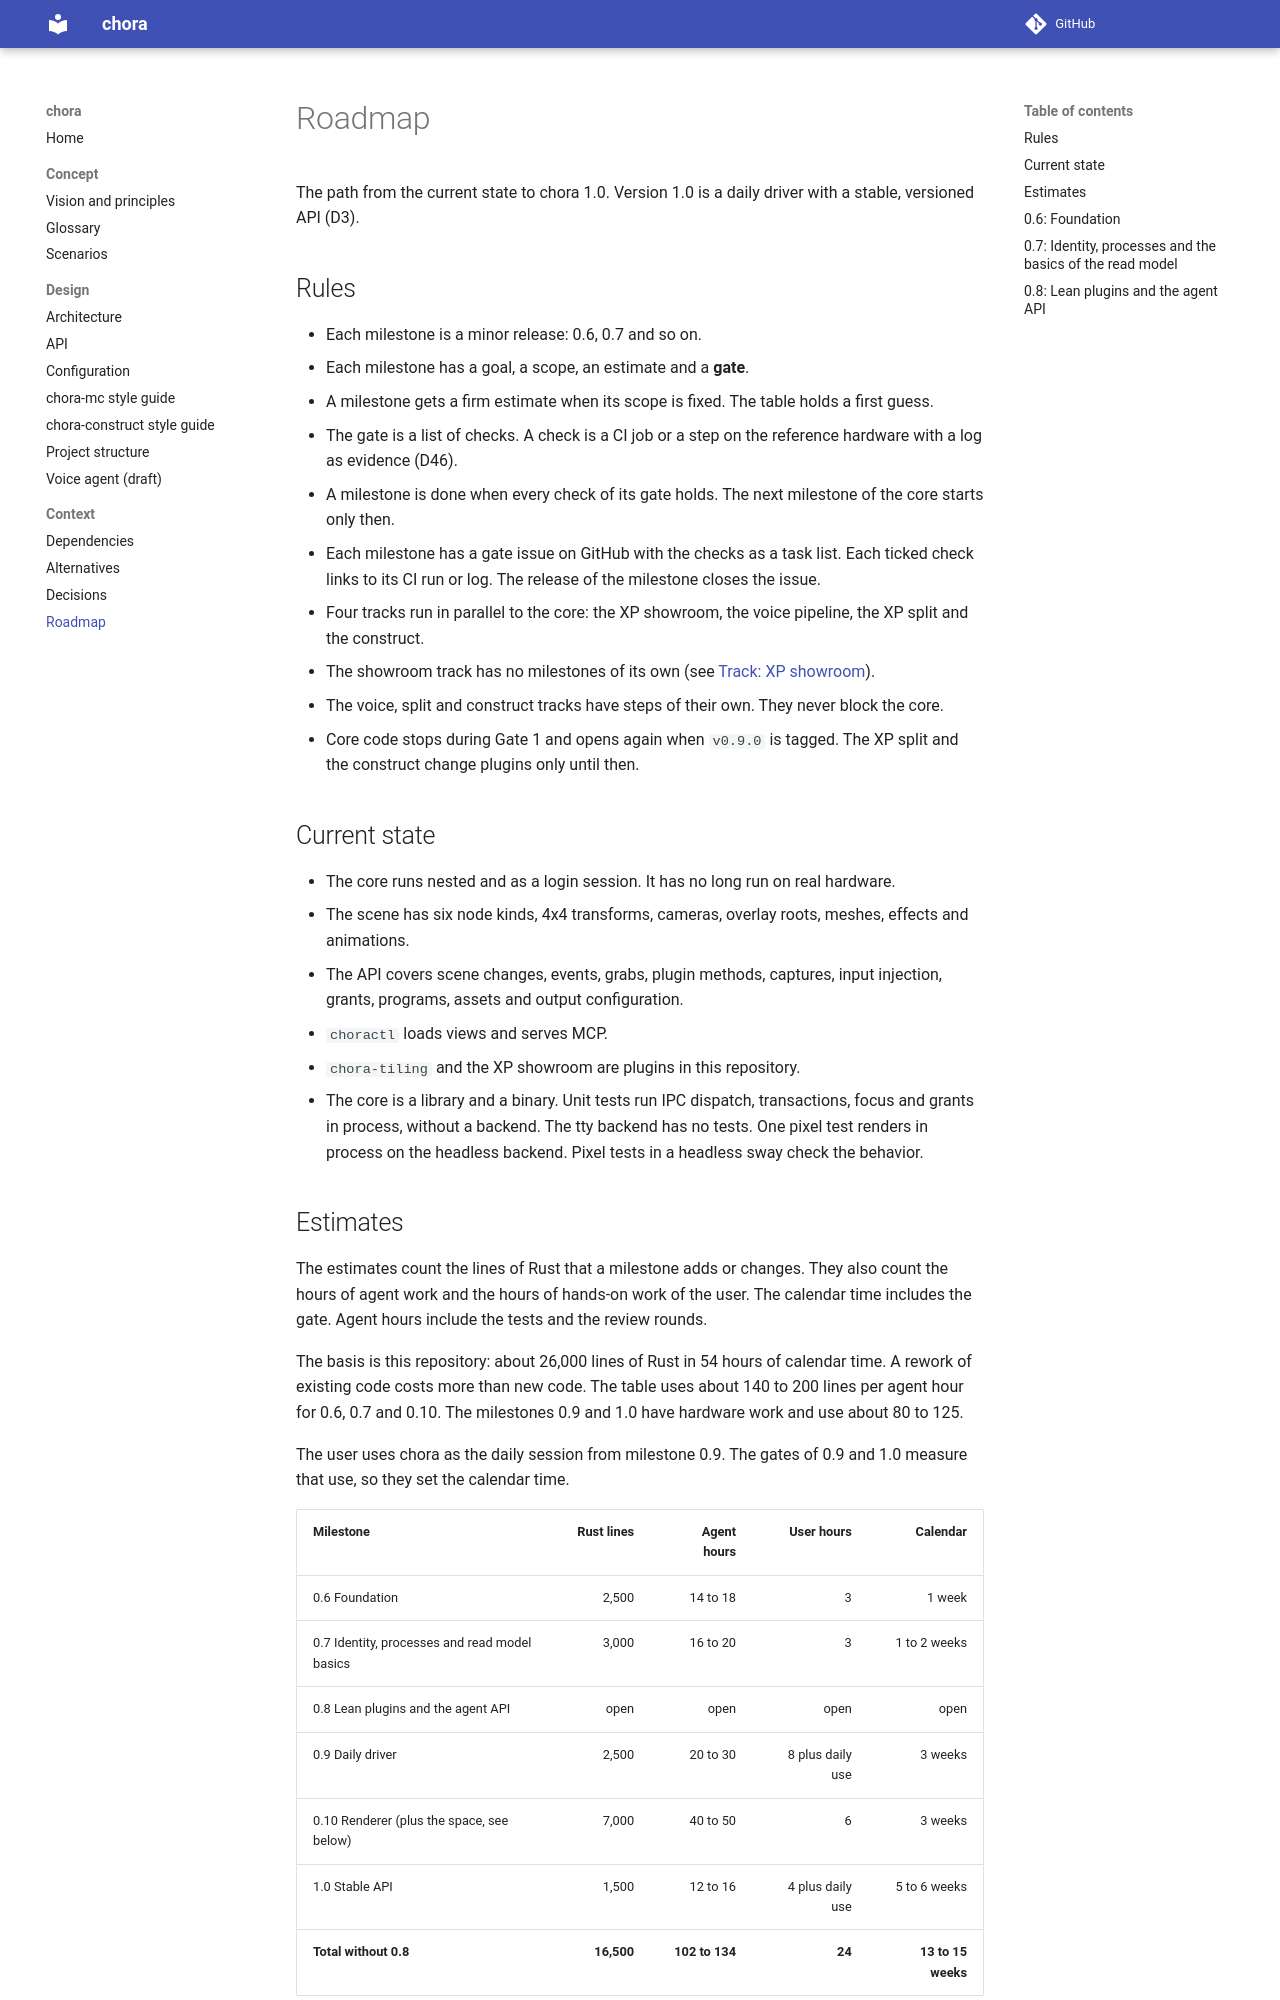

repository: MArpogaus/chora · page: dev/roadmap/index.html · generator: mkdocs

# Roadmap

The path from the current state to chora 1.0. Version 1.0 is a daily driver
with a stable, versioned API (D3).

## Rules

- Each milestone is a minor release: 0.6, 0.7 and so on.
- Each milestone has a goal, a scope, an estimate and a **gate**.
- A milestone gets a firm estimate when its scope is fixed. The table holds
  a first guess.
- The gate is a list of checks. A check is a CI job or a step on the
  reference hardware with a log as evidence (D46).
- A milestone is done when every check of its gate holds. The next
  milestone of the core starts only then.
- Each milestone has a gate issue on GitHub with the checks as a task
  list. Each ticked check links to its CI run or log. The release of the
  milestone closes the issue.
- Four tracks run in parallel to the core: the XP showroom, the voice
  pipeline, the XP split and the construct.
- The showroom track has no milestones of its own (see
  [Track: XP showroom](#track-xp-showroom)).
- The voice, split and construct tracks have steps of their own. They
  never block the core.
- Core code stops during Gate 1 and opens again when `v0.9.0` is tagged.
  The XP split and the construct change plugins only until then.

## Current state

- The core runs nested and as a login session. It has no long run on real
  hardware.
- The scene has six node kinds, 4x4 transforms, cameras, overlay roots,
  meshes, effects and animations.
- The API covers scene changes, events, grabs, plugin methods, captures,
  input injection, grants, programs, assets and output configuration.
- `choractl` loads views and serves MCP.
- `chora-tiling` and the XP showroom are plugins in this repository.
- The core is a library and a binary. Unit tests run IPC dispatch,
  transactions, focus and grants in process, without a backend. The tty
  backend has no tests. One pixel test renders in process on the headless
  backend. Pixel tests in a headless sway check the behavior.

## Estimates

The estimates count the lines of Rust that a milestone adds or changes.
They also count the hours of agent work and the hours of hands-on work of
the user. The calendar time includes the gate. Agent hours include the
tests and the review rounds.

The basis is this repository: about 26,000 lines of Rust in 54 hours of
calendar time. A rework of existing code costs more than new code. The
table uses about 140 to 200 lines per agent hour for 0.6, 0.7 and
0.10. The milestones 0.9 and 1.0 have hardware work and use about 80 to
125.

The user uses chora as the daily session from milestone 0.9. The gates
of 0.9 and 1.0 measure that use, so they set the calendar time.

| Milestone | Rust lines | Agent hours | User hours | Calendar |
|-----------|-----------:|------------:|-----------:|---------:|
| 0.6 Foundation | 2,500 | 14 to 18 | 3 | 1 week |
| 0.7 Identity, processes and read model basics | 3,000 | 16 to 20 | 3 | 1 to 2 weeks |
| 0.8 Lean plugins and the agent API | open | open | open | open |
| 0.9 Daily driver | 2,500 | 20 to 30 | 8 plus daily use | 3 weeks |
| 0.10 Renderer (plus the space, see below) | 7,000 | 40 to 50 | 6 | 3 weeks |
| 1.0 Stable API | 1,500 | 12 to 16 | 4 plus daily use | 5 to 6 weeks |
| **Total without 0.8** | **16,500** | **102 to 134** | **24** | **13 to 15 weeks** |

The renderer has the largest risk. A fault on real hardware in 0.10 can
add one to two weeks. The row holds the renderer only. The space adds
about 2,500 lines and 12 to 16 agent hours with option B of the spike; the
plane world of option A replaces part of the renderer scope, and its
numbers wait for the spike.
